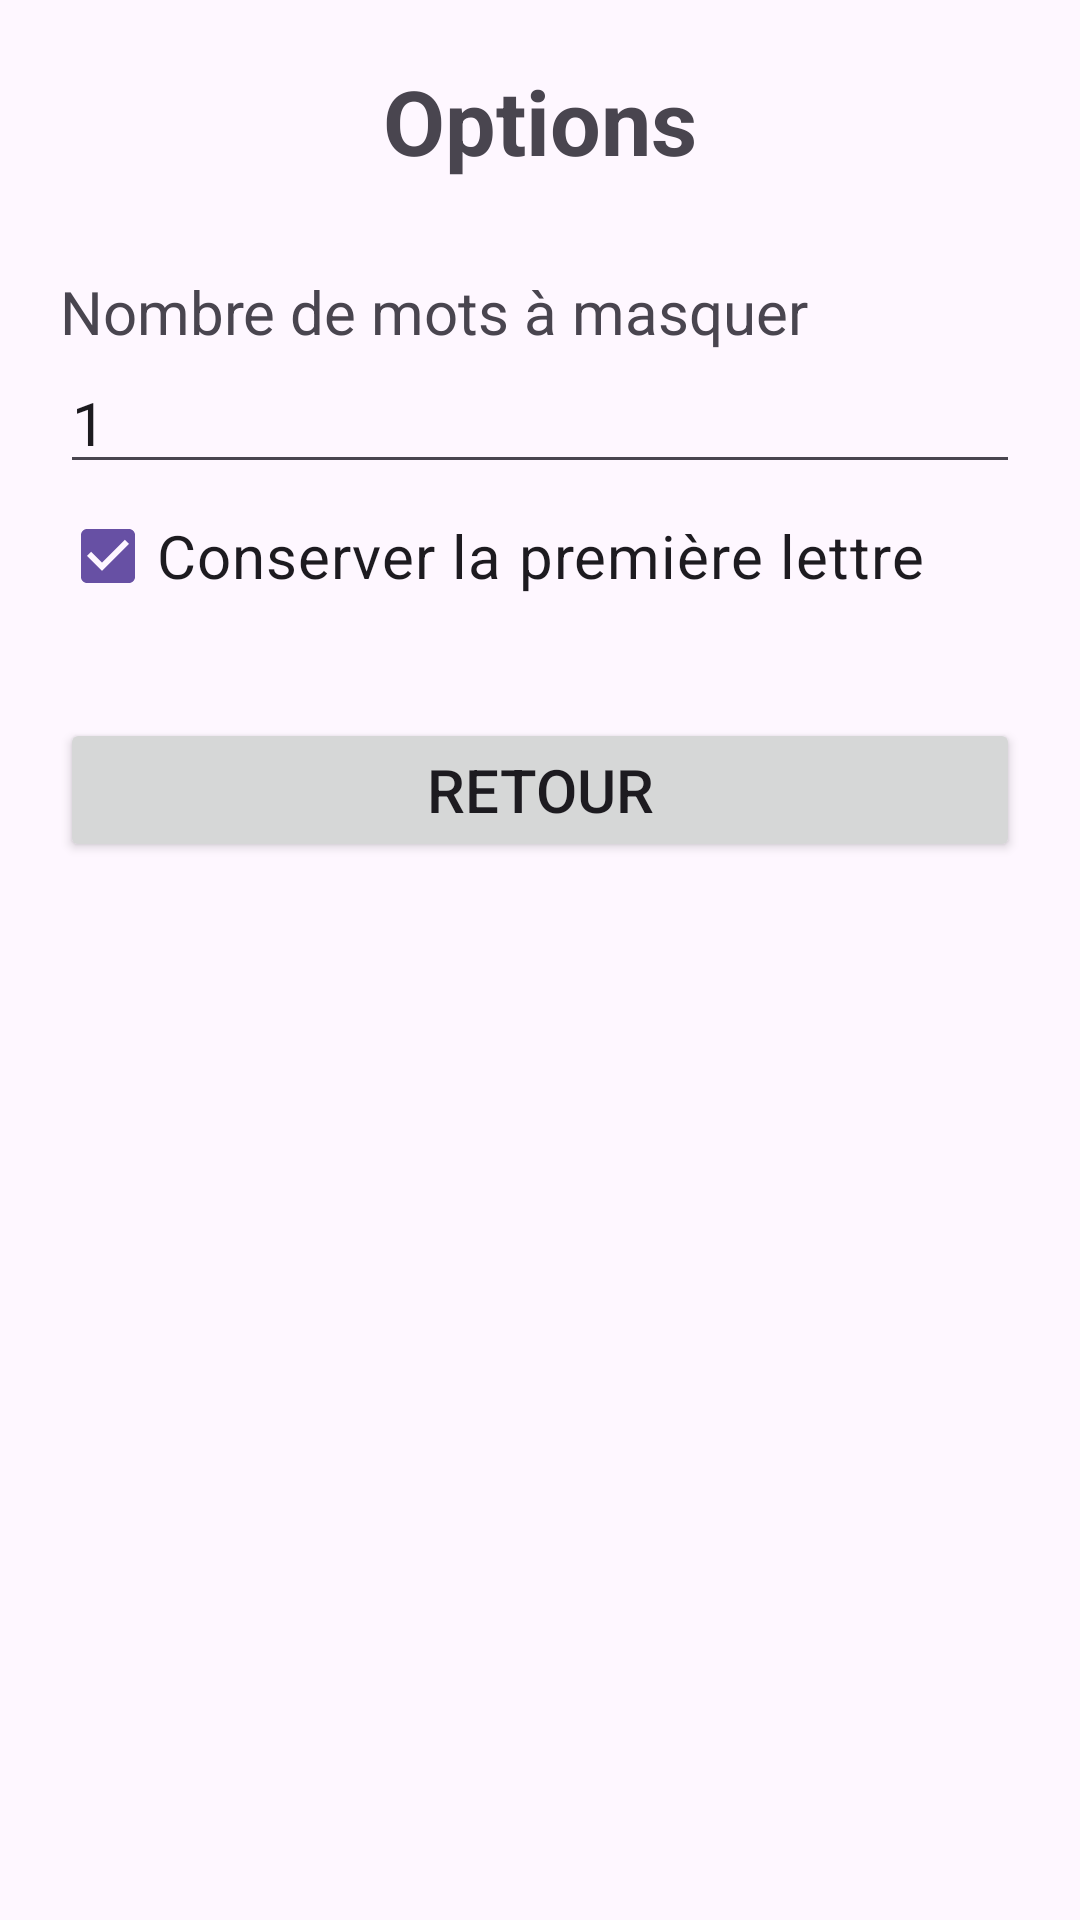

The Android layout XML behind this screen, and the referenced resources:
<!-- AndroidManifest.xml: application theme Theme.Dormeur -->
<!-- res/layout/activity_options.xml -->
<?xml version="1.0" encoding="utf-8"?>
<ScrollView
    xmlns:android="http://schemas.android.com/apk/res/android"
    android:layout_width="match_parent"
    android:layout_height="match_parent">

    <LinearLayout
        android:layout_width="match_parent"
        android:layout_height="wrap_content"
        android:orientation="vertical"
        android:padding="20dp">

        <TextView
            android:layout_width="match_parent"
            android:layout_height="wrap_content"
            android:text="Options"
            android:textSize="30sp"
            android:textStyle="bold"
            android:gravity="center"
            android:paddingBottom="30dp" />

        <TextView
            android:layout_width="match_parent"
            android:layout_height="wrap_content"
            android:text="Nombre de mots à masquer"
            android:textSize="20sp" />

        <EditText
            android:id="@+id/editNombreMots"
            android:layout_width="match_parent"
            android:layout_height="wrap_content"
            android:inputType="number"
            android:text="1"
            android:textSize="20sp" />

        <CheckBox
            android:id="@+id/checkPremiereLettre"
            android:layout_width="match_parent"
            android:layout_height="wrap_content"
            android:text="Conserver la première lettre"
            android:textSize="20sp"
            android:checked="true" />

        <Button
            android:id="@+id/btnRetour"
            android:layout_width="match_parent"
            android:layout_height="wrap_content"
            android:layout_marginTop="30dp"
            android:text="Retour"
            android:textSize="20sp" />

    </LinearLayout>

</ScrollView>
<!-- resources referenced by this layout -->
<resources>
  <style name="Theme.Dormeur" parent="Base.Theme.Dormeur" />
  <style name="Base.Theme.Dormeur" parent="Theme.Material3.DayNight.NoActionBar">
          
          
      </style>
</resources>
